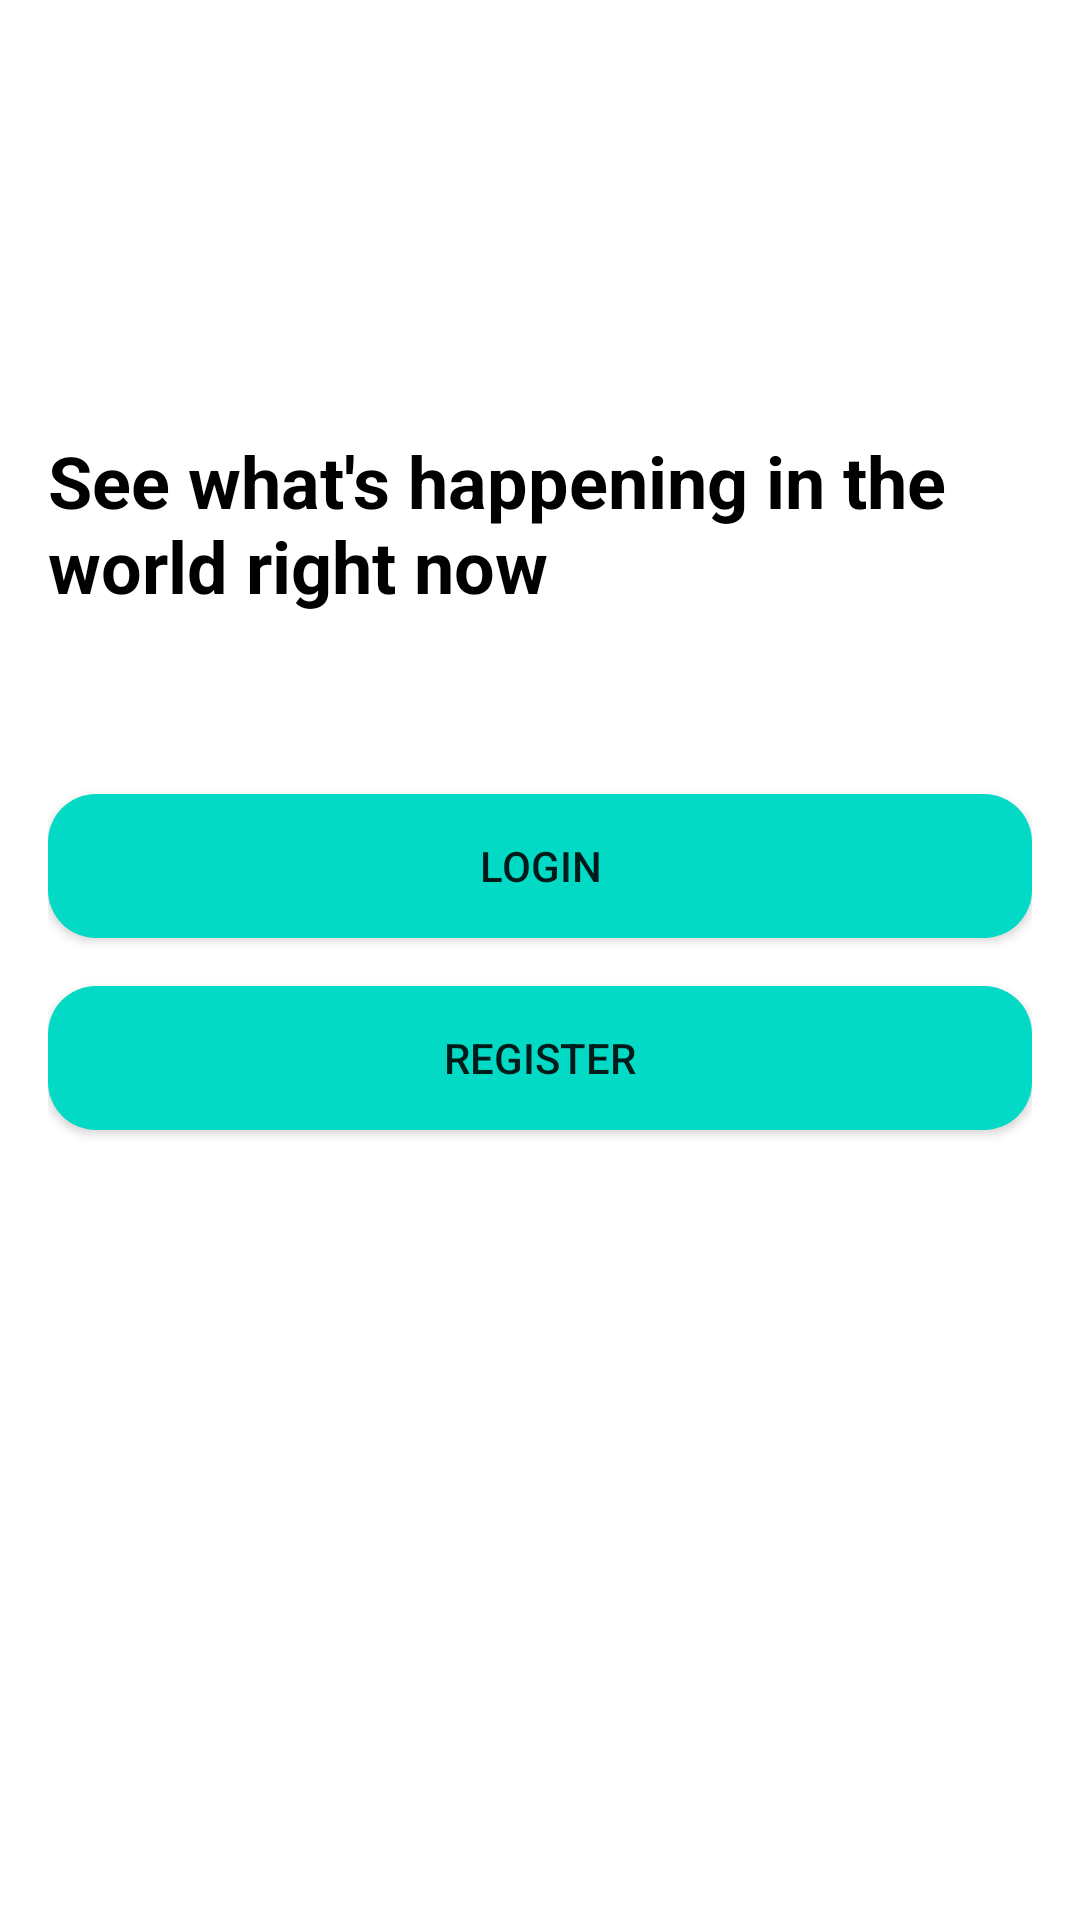

Here is an Android app screen rendered from its layout file. Give the layout XML and the strings, colors and styles it references.
<!-- AndroidManifest.xml: application theme Theme.PProject -->
<!-- res/layout/activity_start.xml -->
<?xml version="1.0" encoding="utf-8"?>
<androidx.constraintlayout.widget.ConstraintLayout xmlns:android="http://schemas.android.com/apk/res/android"
    xmlns:app="http://schemas.android.com/apk/res-auto"
    xmlns:tools="http://schemas.android.com/tools"
    android:layout_width="match_parent"
    android:layout_height="match_parent"
    android:padding="16dp">

    <ImageView
        android:id="@+id/imageViewLogo"
        android:layout_width="wrap_content"
        android:layout_height="wrap_content"
        android:layout_marginTop="104dp"
        android:adjustViewBounds="true"
        android:maxWidth="160dp"
        android:maxHeight="160dp"
        android:scaleType="fitCenter"
        android:scaleX="2"
        android:scaleY="2"
        android:src="@drawable/ic_bird"
        app:layout_constraintEnd_toEndOf="parent"
        app:layout_constraintStart_toStartOf="parent"
        app:layout_constraintTop_toTopOf="parent" />

    <TextView
        android:id="@+id/textViewIntro"
        android:layout_width="wrap_content"
        android:layout_height="wrap_content"
        android:layout_marginTop="24dp"
        android:text="See what's happening in the world right now"
        android:textSize="24sp"
        android:textStyle="bold"
        android:textColor="@android:color/black"
        app:layout_constraintEnd_toEndOf="parent"
        app:layout_constraintStart_toStartOf="parent"
        app:layout_constraintTop_toBottomOf="@id/imageViewLogo"/>


    <Button
        android:id="@+id/buttonLogin"
        android:layout_width="0dp"
        android:layout_height="wrap_content"
        android:layout_marginTop="60dp"
        android:background="@drawable/rounded_button"
        android:text="Login"
        app:layout_constraintEnd_toEndOf="parent"
        app:layout_constraintHorizontal_bias="0.0"
        app:layout_constraintStart_toStartOf="parent"
        app:layout_constraintTop_toBottomOf="@id/textViewIntro" />

    <Button
        android:id="@+id/buttonRegister"
        android:layout_width="0dp"
        android:layout_height="wrap_content"
        android:layout_marginTop="16dp"
        android:background="@drawable/rounded_button"
        android:text="Register"
        app:layout_constraintEnd_toEndOf="parent"
        app:layout_constraintHorizontal_bias="0.0"
        app:layout_constraintStart_toStartOf="parent"
        app:layout_constraintTop_toBottomOf="@id/buttonLogin" />

</androidx.constraintlayout.widget.ConstraintLayout>
<!-- resources referenced by this layout -->
<resources>
  <!-- drawable rounded_button (drawable) -->
  <?xml version="1.0" encoding="utf-8"?>
  <shape xmlns:android="http://schemas.android.com/apk/res/android">
      <solid android:color="#03DAC5"/>
      <corners android:radius="16dp"/>
      <padding
          android:left="16dp"
          android:top="12dp"
          android:right="16dp"
          android:bottom="12dp"/>
  </shape>
  <style name="Theme.PProject" parent="Theme.MaterialComponents.DayNight.NoActionBar">
          
          <item name="colorPrimary">@color/purple_500</item>
          <item name="colorPrimaryVariant">@color/purple_700</item>
          <item name="colorOnPrimary">@color/white</item>
          
          <item name="colorSecondary">@color/teal_200</item>
          <item name="colorSecondaryVariant">@color/teal_700</item>
          <item name="colorOnSecondary">@color/black</item>
          
          <item name="android:statusBarColor">?attr/colorPrimaryVariant</item>
      </style>
  <!-- not gathered from this repository: default colours our renderer supplied (Android Studio template values) -->
  <color name="purple_500">#FF6200EE</color>
  <color name="purple_700">#FF3700B3</color>
  <color name="teal_200">#FF03DAC5</color>
  <color name="teal_700">#FF018786</color>
  <color name="black">#FF000000</color>
  <color name="white">#FFFFFFFF</color>
</resources>
